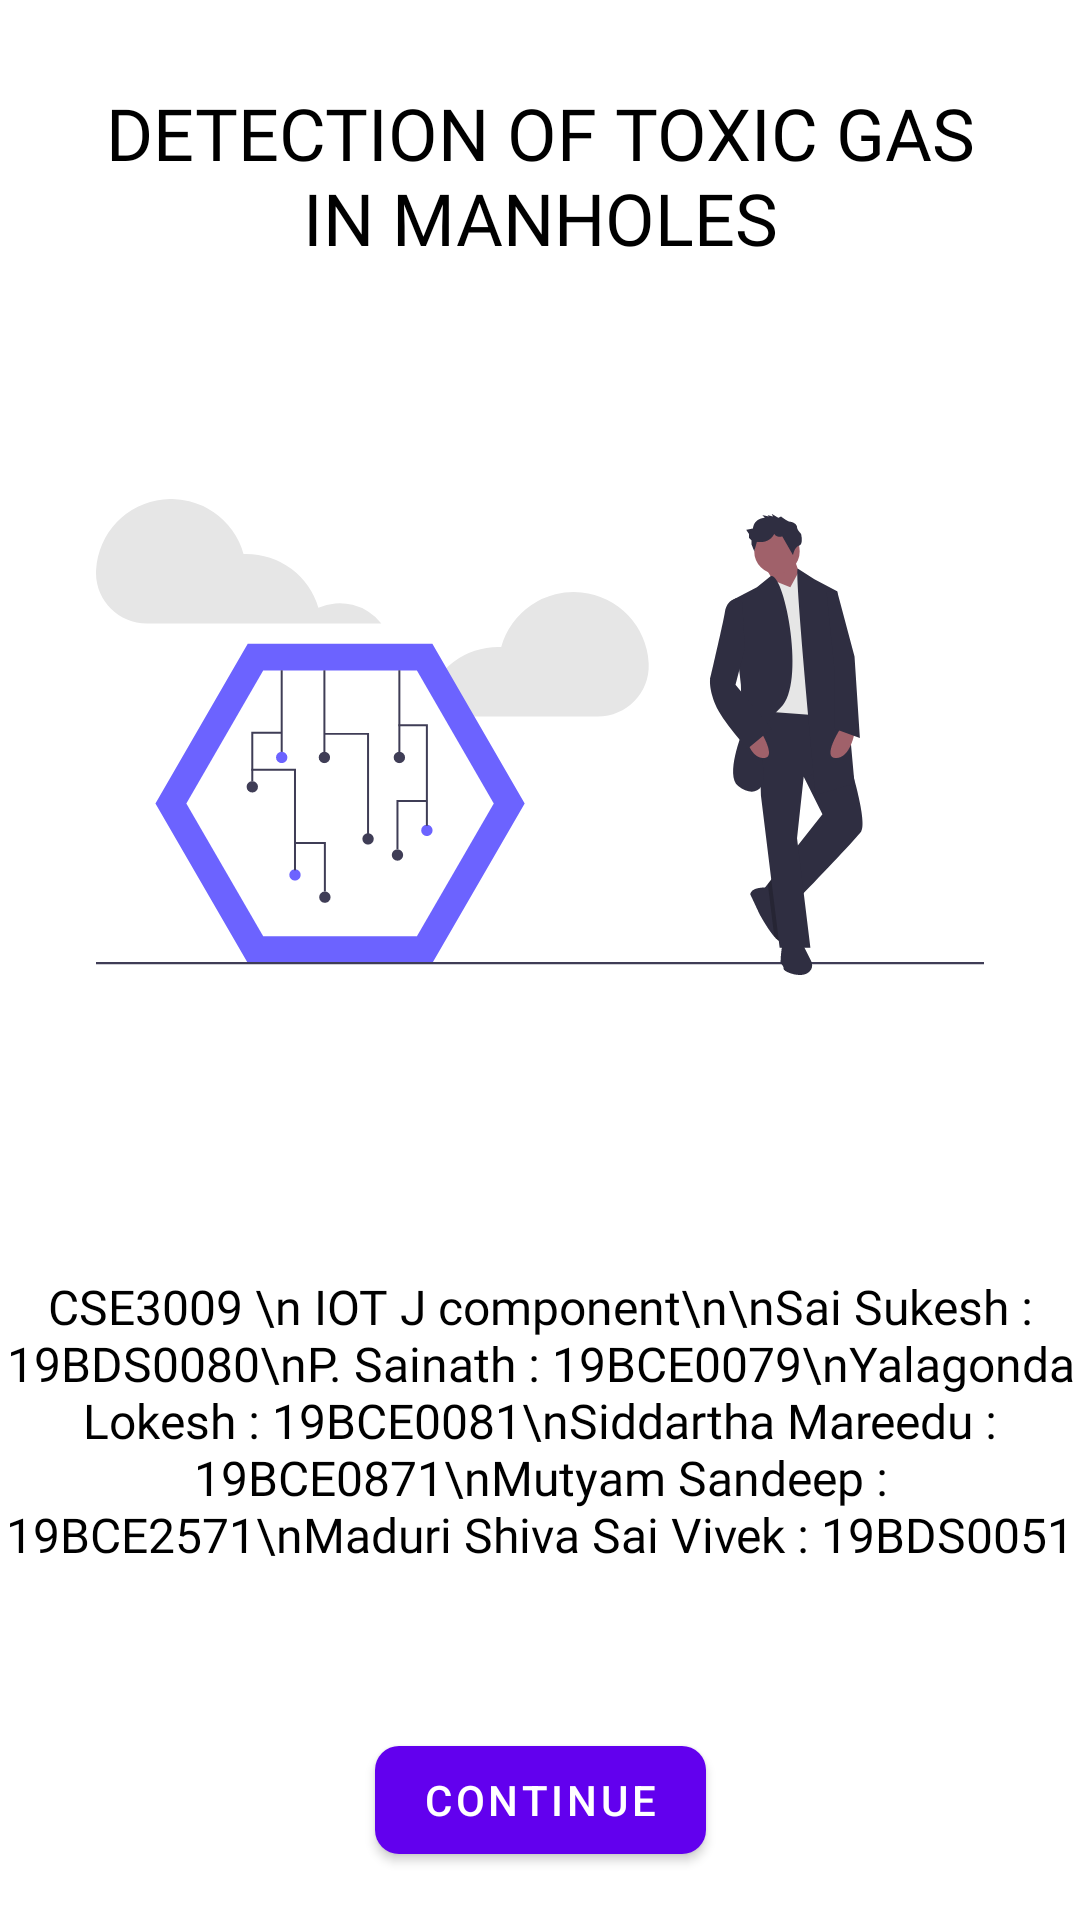

Reconstruct the res/layout file that produces this screen, plus the resources it refers to.
<!-- AndroidManifest.xml: application theme Theme.IOTApplication -->
<!-- res/layout/activity_main.xml -->
<?xml version="1.0" encoding="utf-8"?>
<androidx.constraintlayout.widget.ConstraintLayout xmlns:android="http://schemas.android.com/apk/res/android"
    xmlns:app="http://schemas.android.com/apk/res-auto"
    xmlns:tools="http://schemas.android.com/tools"
    android:layout_width="match_parent"
    android:layout_height="match_parent"
    tools:context=".MainActivity"
    tools:ignore="HardcodedText">

    <TextView
        android:id="@+id/textView4"
        android:layout_width="match_parent"
        android:layout_height="wrap_content"
        android:layout_marginHorizontal="32dp"
        android:layout_marginTop="28dp"
        android:fontFamily="@font/acme"
        android:gravity="center"
        android:text="DETECTION OF TOXIC GAS IN MANHOLES"
        android:textColor="@color/black"
        android:textSize="24sp"
        app:layout_constraintEnd_toEndOf="parent"
        app:layout_constraintStart_toStartOf="parent"
        app:layout_constraintTop_toTopOf="parent" />

    <ImageView
        android:id="@+id/imageView"
        android:layout_width="0dp"
        android:layout_height="250dp"
        android:layout_marginHorizontal="32dp"
        android:layout_marginTop="32dp"
        android:src="@drawable/ic_iot"
        app:layout_constraintEnd_toEndOf="parent"
        app:layout_constraintStart_toStartOf="parent"
        app:layout_constraintTop_toBottomOf="@+id/textView4" />

    <TextView
        android:layout_width="wrap_content"
        android:layout_height="wrap_content"
        android:fontFamily="@font/acme"
        android:gravity="center"
        android:text="CSE3009 \n IOT J component\n\nSai Sukesh : 19BDS0080\nP. Sainath : 19BCE0079\nYalagonda Lokesh : 19BCE0081\nSiddartha Mareedu : 19BCE0871\nMutyam Sandeep : 19BCE2571\nMaduri Shiva Sai Vivek : 19BDS0051"
        android:textColor="@color/black"
        android:textSize="16sp"
        app:layout_constraintBottom_toTopOf="@+id/fetch_btn"
        app:layout_constraintEnd_toEndOf="parent"
        app:layout_constraintStart_toStartOf="parent"
        app:layout_constraintTop_toBottomOf="@+id/imageView" />

    <com.google.android.material.button.MaterialButton
        android:id="@+id/fetch_btn"
        android:layout_width="wrap_content"
        android:layout_height="wrap_content"
        android:layout_marginBottom="16dp"
        android:text="Continue"
        app:cornerRadius="8dp"
        app:layout_constraintBottom_toBottomOf="parent"
        app:layout_constraintEnd_toEndOf="parent"
        app:layout_constraintStart_toStartOf="parent" />

</androidx.constraintlayout.widget.ConstraintLayout>
<!-- resources referenced by this layout -->
<resources>
  <color name="black">#FF000000</color>
  <!-- drawable ic_iot: vector/xml drawable (drawable, 7450 chars, omitted) -->
  <style name="Theme.IOTApplication" parent="Theme.MaterialComponents.DayNight.NoActionBar">
          
          <item name="colorPrimary">@color/purple_500</item>
          <item name="colorPrimaryVariant">@color/purple_700</item>
          <item name="colorOnPrimary">@color/white</item>
          
          <item name="colorSecondary">@color/teal_200</item>
          <item name="colorSecondaryVariant">@color/teal_700</item>
          <item name="colorOnSecondary">@color/black</item>
          
          <item name="android:statusBarColor" tools:targetApi="l">?attr/colorPrimaryVariant</item>
          
      </style>
  <color name="purple_500">#FF6200EE</color>
  <color name="purple_700">#FF3700B3</color>
  <color name="white">#FFFFFFFF</color>
  <color name="teal_200">#FF03DAC5</color>
  <color name="teal_700">#FF018786</color>
</resources>
